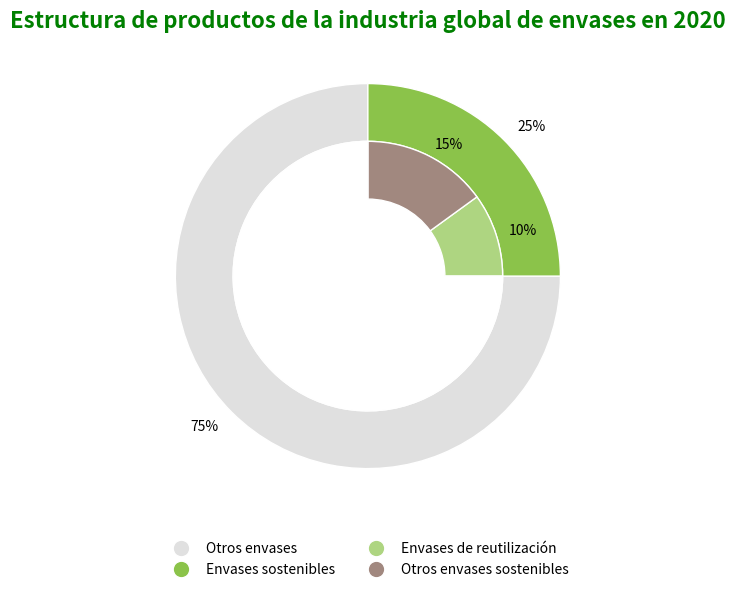

Generate this figure with matplotlib:
import matplotlib.pyplot as plt

# Configurar los datos de la categoría principal
main_labels = ['Otros envases', 'Envases sostenibles']
main_sizes = [75, 25]
main_colors = ['#E0E0E0', '#8BC34A']

# Configurar los datos de las subcategorías internas de los envases sostenibles
inner_labels = ['Envases de reutilización', 'Otros envases sostenibles', 'Otros envases (sin细分)']
inner_sizes = [10, 15, 75]
inner_colors = ['#AED581', '#A1887F', '#FFFFFF00']  # El tercer elemento es transparente (para que "Otros envases" no se muestre nuevamente)

# Crear la gráfica
fig, ax = plt.subplots(figsize=(8, 6))

# Círculo exterior (categoría principal)
wedges1, _ = ax.pie(
    main_sizes,
    radius=1,
    labels=[f'{v}%' for v in main_sizes],
    colors=main_colors,
    startangle=90,
    wedgeprops=dict(width=0.3, edgecolor='white')
)

# Círculo interior (subcategorías de envases sostenibles)
wedges2, _ = ax.pie(
    inner_sizes,
    radius=1 - 0.3,
    labels=['10%', '15%', ''],
    colors=inner_colors,
    startangle=0,
    wedgeprops=dict(width=0.3, edgecolor='white')
)

# Agregar el título
plt.title('Estructura de productos de la industria global de envases en 2020', fontsize=16, color='green', weight='bold')

# Leyenda
custom_legend = [
    plt.Line2D([0], [0], marker='o', color='w', label='Otros envases', markerfacecolor='#E0E0E0', markersize=12),
    plt.Line2D([0], [0], marker='o', color='w', label='Envases sostenibles', markerfacecolor='#8BC34A', markersize=12),
    plt.Line2D([0], [0], marker='o', color='w', label='Envases de reutilización', markerfacecolor='#AED581', markersize=12),
    plt.Line2D([0], [0], marker='o', color='w', label='Otros envases sostenibles', markerfacecolor='#A1887F', markersize=12)
]
plt.legend(handles=custom_legend, loc='lower center', bbox_to_anchor=(0.5, -0.15), ncol=2, fontsize=10, frameon=False)

plt.tight_layout()
plt.show()
